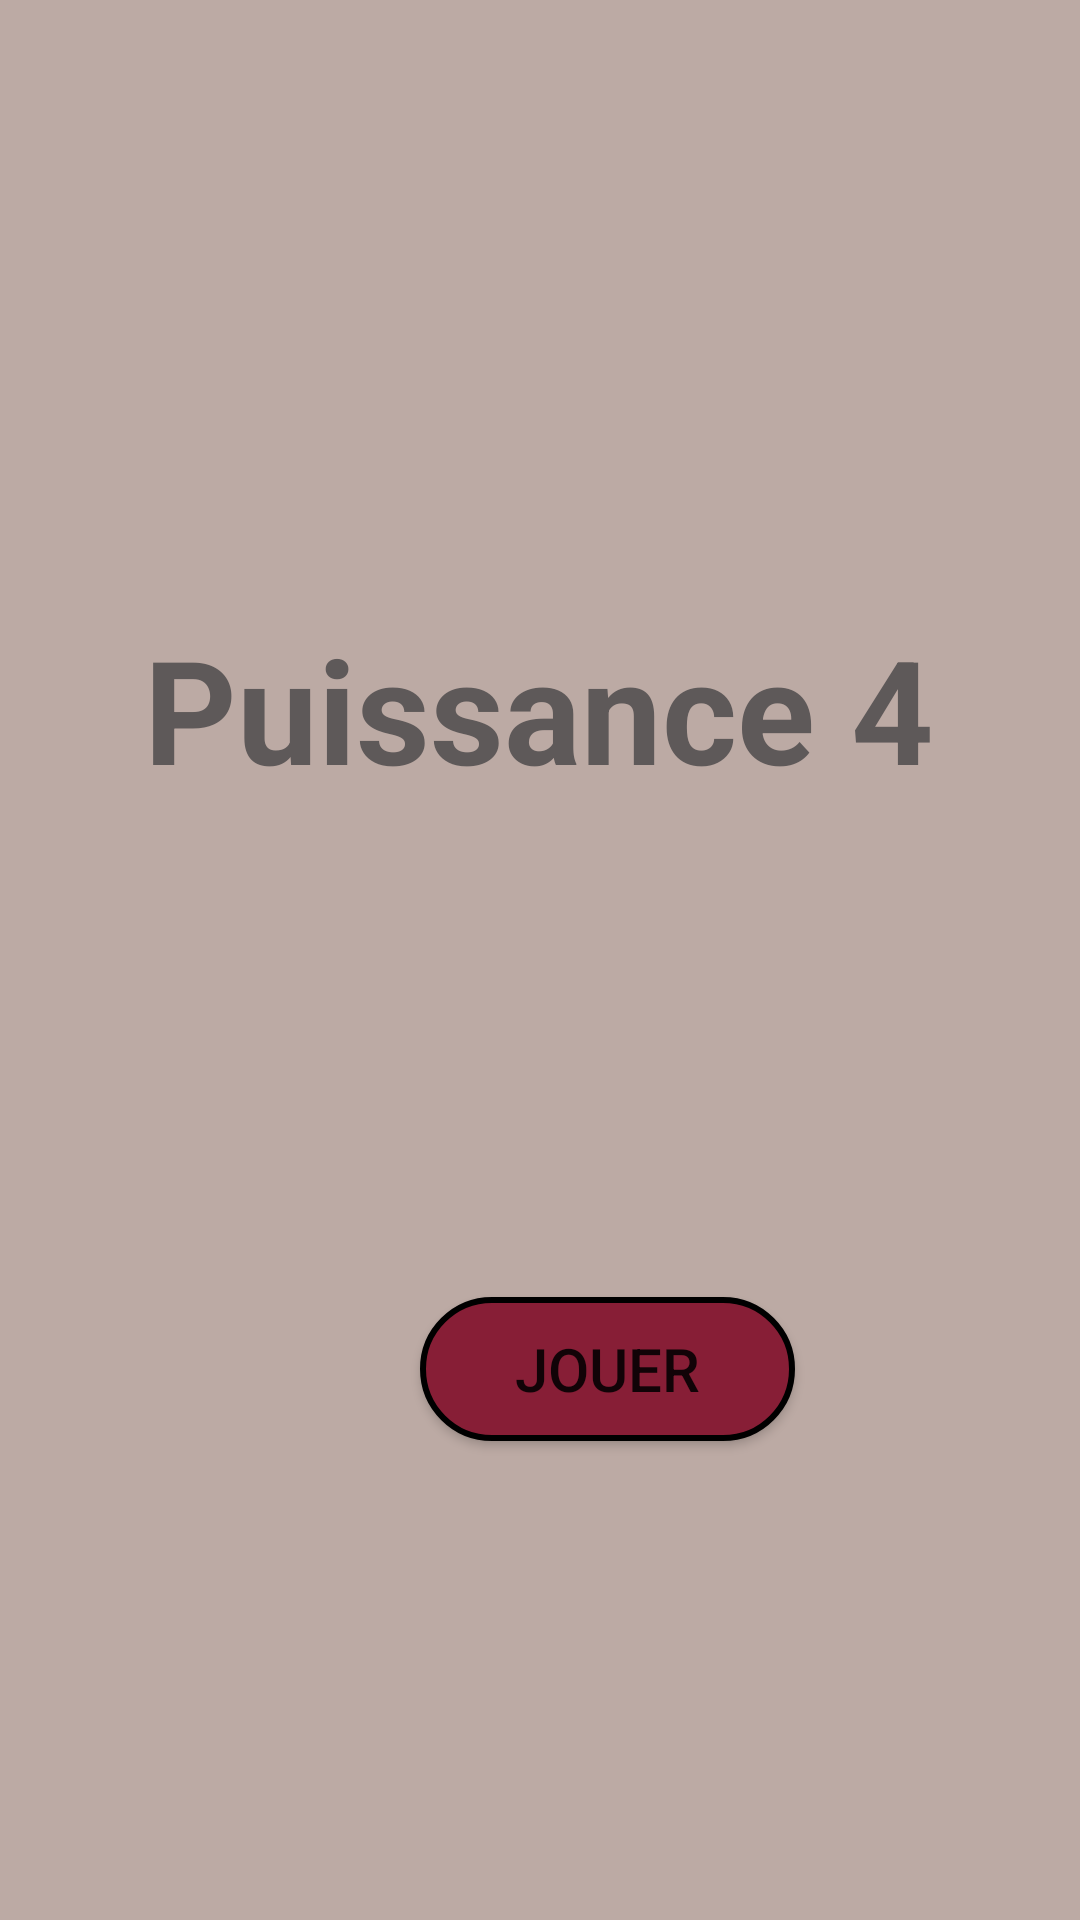

Layout XML and referenced resources for this Android screen:
<!-- AndroidManifest.xml: application theme Theme.MyConnect4 -->
<!-- res/layout/activity_main.xml -->
<?xml version="1.0" encoding="utf-8"?>
<androidx.constraintlayout.widget.ConstraintLayout xmlns:android="http://schemas.android.com/apk/res/android"
    xmlns:app="http://schemas.android.com/apk/res-auto"
    xmlns:tools="http://schemas.android.com/tools"
    android:layout_width="match_parent"
    android:layout_height="match_parent"
    tools:context=".MainActivity"
    android:background="#BCAAA4">

    <TextView
        android:id="@+id/Puissance4name"
        android:layout_width="wrap_content"
        android:layout_height="wrap_content"
        android:layout_marginTop="204dp"
        android:text="@string/Accueil"
        android:textColor="#5E5959"
        android:textSize="48sp"
        android:textStyle="bold"
        app:layout_constraintEnd_toEndOf="parent"
        app:layout_constraintHorizontal_bias="0.498"
        app:layout_constraintStart_toStartOf="parent"
        app:layout_constraintTop_toTopOf="parent" />

    <Button
        android:id="@+id/btnPlay"
        android:layout_width="125dp"
        android:layout_height="wrap_content"
        android:layout_marginStart="140dp"
        android:layout_marginTop="164dp"
        android:background="@drawable/btn_red"
        android:onClick="BtnJouerClick"
        android:text="@string/BtnJouer"
        android:textSize="20sp"
        app:layout_constraintStart_toStartOf="parent"
        app:layout_constraintTop_toBottomOf="@+id/Puissance4name" />
</androidx.constraintlayout.widget.ConstraintLayout>
<!-- resources referenced by this layout -->
<resources>
  <!-- drawable btn_red (drawable) -->
  <?xml version="1.0" encoding="utf-8"?>
  <selector xmlns:android="http://schemas.android.com/apk/res/android">
  
      <item>
          <shape android:shape = "rectangle">
              <solid android:color="#871E36"/>
              <corners android:radius="100dp"/>
              <stroke android:color="@color/black" android:width="2dp"/>
          </shape>
      </item>
  </selector>
  <string name="Accueil">Puissance 4</string>
  <string name="BtnJouer">Jouer</string>
  <style name="Theme.MyConnect4" parent="Theme.AppCompat.Light.NoActionBar">
          
          <item name="colorPrimary">@color/purple_500</item>
          <item name="colorPrimaryVariant">@color/purple_700</item>
          <item name="colorOnPrimary">@color/white</item>
          
          <item name="colorSecondary">@color/teal_200</item>
          <item name="colorSecondaryVariant">@color/teal_700</item>
          <item name="colorOnSecondary">@color/black</item>
          
          <item name="android:statusBarColor" tools:targetApi="l">?attr/colorPrimaryVariant</item>
          
      </style>
  <!-- not gathered from this repository: default colours our renderer supplied (Android Studio template values) -->
  <color name="purple_500">#FF6200EE</color>
  <color name="purple_700">#FF3700B3</color>
  <color name="teal_200">#FF03DAC5</color>
  <color name="teal_700">#FF018786</color>
  <color name="black">#FF000000</color>
  <color name="white">#FFFFFFFF</color>
</resources>
